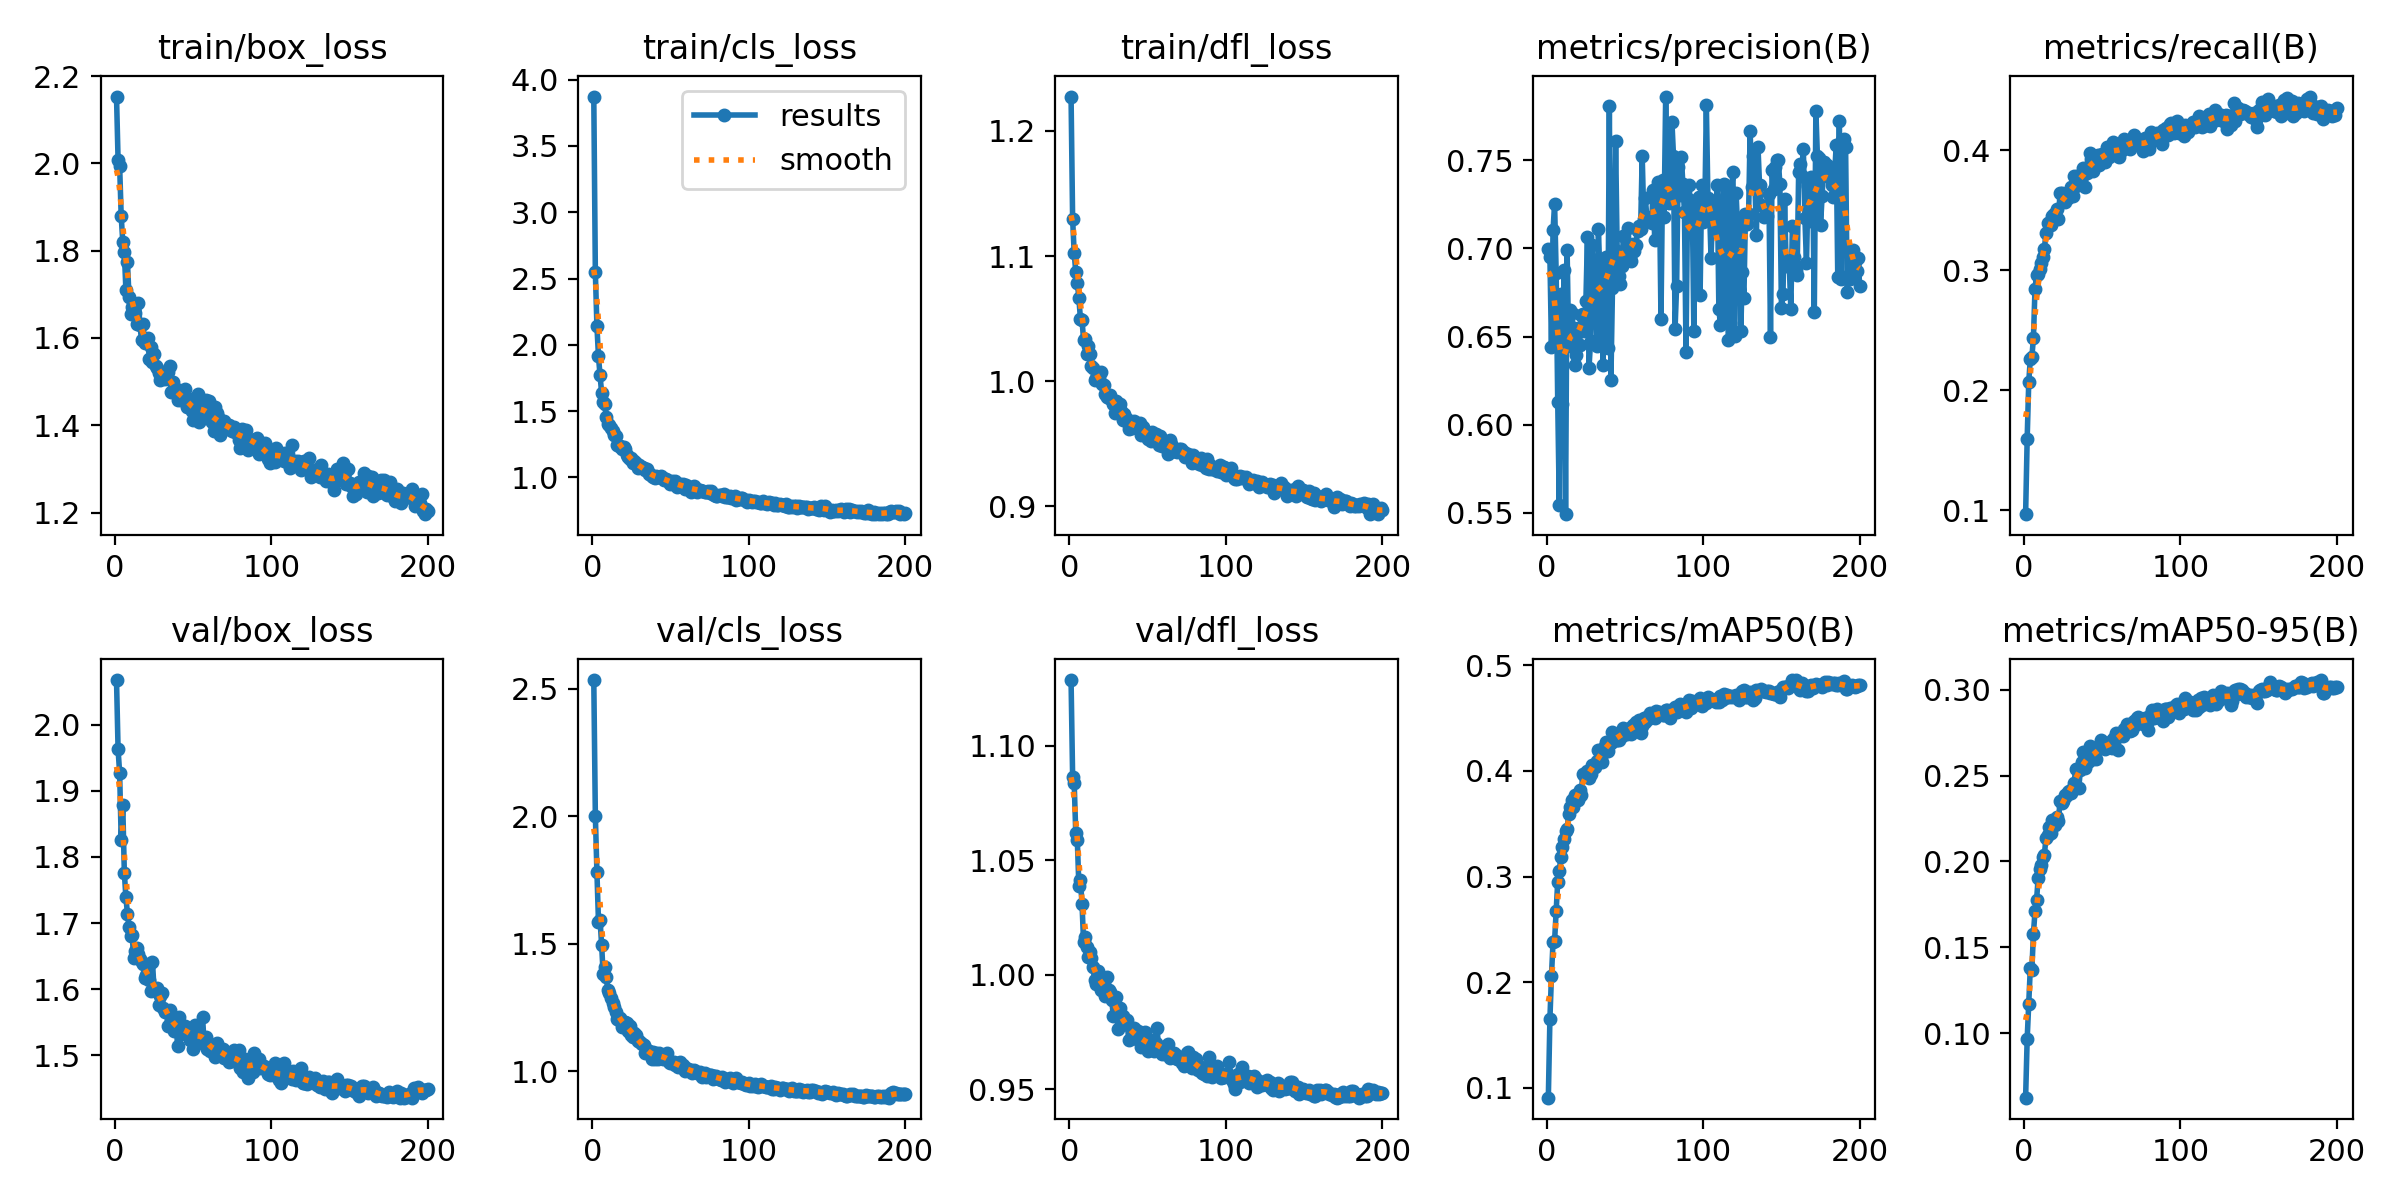

The data file committed next to this chart (first rows):
epoch, time, train/box_loss, train/cls_loss, train/dfl_loss, metrics/precision(B), metrics/recall(B), metrics/mAP50(B), metrics/mAP50-95(B), val/box_loss, val/cls_loss, val/dfl_loss, lr/pg0, lr/pg1, lr/pg2
1, 64.64, 2.153, 3.872, 1.227, 0.6993, 0.09654, 0.09059, 0.06236, 2.067, 2.534, 1.129, 0.000166, 0.000166, 0.000166
2, 124.4, 2.008, 2.547, 1.129, 0.6953, 0.1594, 0.1648, 0.09658, 1.963, 2.002, 1.086, 0.0003311, 0.0003311, 0.0003311
3, 183, 1.994, 2.143, 1.103, 0.6442, 0.2066, 0.2061, 0.1168, 1.927, 1.782, 1.084, 0.0004944, 0.0004944, 0.0004944
4, 242.1, 1.879, 1.913, 1.087, 0.7101, 0.2258, 0.2378, 0.1378, 1.826, 1.588, 1.062, 0.0004926, 0.0004926, 0.0004926
5, 300.7, 1.821, 1.77, 1.079, 0.7252, 0.2275, 0.2391, 0.137, 1.878, 1.594, 1.059, 0.0004901, 0.0004901, 0.0004901
6, 358.6, 1.798, 1.639, 1.066, 0.6861, 0.2434, 0.2675, 0.1579, 1.776, 1.497, 1.039, 0.0004876, 0.0004876, 0.0004876
7, 416.9, 1.71, 1.57, 1.05, 0.6131, 0.2844, 0.2953, 0.1708, 1.739, 1.381, 1.041, 0.0004852, 0.0004852, 0.0004852
8, 477.4, 1.773, 1.551, 1.049, 0.5547, 0.2961, 0.3053, 0.1774, 1.714, 1.41, 1.031, 0.0004827, 0.0004827, 0.0004827
9, 534, 1.693, 1.457, 1.033, 0.6742, 0.2965, 0.3189, 0.1901, 1.694, 1.369, 1.014, 0.0004802, 0.0004802, 0.0004802
10, 590.6, 1.656, 1.405, 1.034, 0.6117, 0.3012, 0.3277, 0.1953, 1.68, 1.319, 1.016, 0.0004777, 0.0004777, 0.0004777
11, 649.4, 1.671, 1.397, 1.022, 0.6879, 0.3062, 0.3356, 0.1981, 1.682, 1.308, 1.012, 0.0004752, 0.0004752, 0.0004752
12, 710.3, 1.659, 1.376, 1.028, 0.5493, 0.3105, 0.3435, 0.2027, 1.647, 1.289, 1.008, 0.0004728, 0.0004728, 0.0004728
13, 768, 1.657, 1.348, 1.022, 0.6992, 0.3176, 0.3448, 0.204, 1.658, 1.267, 1.01, 0.0004703, 0.0004703, 0.0004703
14, 826.3, 1.633, 1.319, 1.012, 0.6445, 0.331, 0.3594, 0.2135, 1.663, 1.251, 1.007, 0.0004678, 0.0004678, 0.0004678
15, 884.5, 1.68, 1.314, 1.01, 0.6651, 0.3393, 0.3656, 0.2152, 1.654, 1.233, 1.003, 0.0004654, 0.0004654, 0.0004654
16, 942.5, 1.629, 1.248, 1.001, 0.6636, 0.3395, 0.3728, 0.2201, 1.646, 1.206, 0.9978, 0.0004629, 0.0004629, 0.0004629
17, 998.5, 1.595, 1.24, 1.002, 0.6548, 0.3376, 0.3661, 0.2164, 1.642, 1.2, 0.996, 0.0004604, 0.0004604, 0.0004604
18, 1056, 1.633, 1.234, 1.001, 0.634, 0.3453, 0.3768, 0.2238, 1.638, 1.21, 1.002, 0.0004579, 0.0004579, 0.0004579
19, 1114, 1.588, 1.215, 1.004, 0.6396, 0.3467, 0.3744, 0.2225, 1.617, 1.176, 0.9995, 0.0004554, 0.0004554, 0.0004554
20, 1172, 1.59, 1.232, 1.008, 0.6549, 0.343, 0.3724, 0.221, 1.622, 1.193, 0.9935, 0.000453, 0.000453, 0.000453
21, 1229, 1.601, 1.211, 0.9978, 0.6451, 0.3508, 0.3823, 0.226, 1.634, 1.192, 0.9967, 0.0004505, 0.0004505, 0.0004505
22, 1285, 1.551, 1.172, 0.9966, 0.6623, 0.3429, 0.3777, 0.2238, 1.614, 1.19, 0.9961, 0.000448, 0.000448, 0.000448
23, 1342, 1.578, 1.157, 0.9899, 0.663, 0.3644, 0.397, 0.2351, 1.596, 1.157, 0.9907, 0.0004456, 0.0004456, 0.0004456
24, 1398, 1.545, 1.139, 0.9875, 0.6529, 0.364, 0.3958, 0.2342, 1.641, 1.179, 0.999, 0.0004431, 0.0004431, 0.0004431
25, 1456, 1.564, 1.148, 0.9869, 0.6699, 0.3632, 0.3967, 0.235, 1.599, 1.141, 0.9932, 0.0004406, 0.0004406, 0.0004406
26, 1512, 1.535, 1.113, 0.9889, 0.7063, 0.3563, 0.4004, 0.2387, 1.598, 1.134, 0.9926, 0.0004381, 0.0004381, 0.0004381
27, 1572, 1.532, 1.121, 0.9853, 0.6322, 0.3616, 0.3935, 0.2381, 1.601, 1.149, 0.9891, 0.0004356, 0.0004356, 0.0004356
28, 1630, 1.519, 1.107, 0.9818, 0.6477, 0.3597, 0.3968, 0.2404, 1.575, 1.141, 0.982, 0.0004332, 0.0004332, 0.0004332
29, 1688, 1.504, 1.071, 0.9748, 0.7019, 0.3653, 0.4055, 0.241, 1.589, 1.119, 0.9896, 0.0004307, 0.0004307, 0.0004307
30, 1746, 1.514, 1.097, 0.9838, 0.6794, 0.3691, 0.4054, 0.2396, 1.595, 1.118, 0.9904, 0.0004282, 0.0004282, 0.0004282
31, 1803, 1.509, 1.076, 0.9784, 0.6734, 0.3621, 0.4036, 0.2429, 1.572, 1.112, 0.9763, 0.0004258, 0.0004258, 0.0004258
32, 1860, 1.506, 1.077, 0.9816, 0.6446, 0.3781, 0.4091, 0.2458, 1.565, 1.107, 0.9854, 0.0004233, 0.0004233, 0.0004233
33, 1917, 1.523, 1.075, 0.9758, 0.7107, 0.3701, 0.4195, 0.2536, 1.565, 1.102, 0.9797, 0.0004208, 0.0004208, 0.0004208
34, 1972, 1.521, 1.056, 0.9691, 0.6839, 0.3781, 0.4202, 0.2541, 1.544, 1.071, 0.9818, 0.0004183, 0.0004183, 0.0004183
35, 2029, 1.537, 1.065, 0.9734, 0.6853, 0.3735, 0.4083, 0.243, 1.569, 1.083, 0.9788, 0.0004158, 0.0004158, 0.0004158
36, 2088, 1.476, 1.027, 0.9684, 0.6339, 0.3733, 0.4168, 0.2532, 1.552, 1.082, 0.9786, 0.0004134, 0.0004134, 0.0004134
37, 2144, 1.499, 1.027, 0.9696, 0.6916, 0.3799, 0.4232, 0.2578, 1.557, 1.074, 0.9803, 0.0004109, 0.0004109, 0.0004109
38, 2200, 1.478, 1.012, 0.9617, 0.6952, 0.3847, 0.4275, 0.2638, 1.536, 1.051, 0.9713, 0.0004084, 0.0004084, 0.0004084
39, 2258, 1.475, 1.004, 0.9636, 0.6435, 0.3693, 0.4186, 0.2544, 1.554, 1.075, 0.9768, 0.0004059, 0.0004059, 0.0004059
40, 2316, 1.458, 0.9959, 0.9628, 0.7804, 0.3805, 0.4269, 0.2614, 1.514, 1.047, 0.9744, 0.0004035, 0.0004035, 0.0004035
41, 2376, 1.481, 1.012, 0.9683, 0.6254, 0.3856, 0.4261, 0.2579, 1.558, 1.074, 0.9766, 0.000401, 0.000401, 0.000401
42, 2436, 1.457, 1.003, 0.9647, 0.6773, 0.3973, 0.4366, 0.2673, 1.532, 1.047, 0.9722, 0.0003985, 0.0003985, 0.0003985
43, 2495, 1.472, 1.003, 0.964, 0.6875, 0.3926, 0.4309, 0.2605, 1.54, 1.074, 0.972, 0.0003961, 0.0003961, 0.0003961
44, 2553, 1.46, 1.009, 0.9658, 0.7608, 0.3824, 0.4293, 0.2598, 1.537, 1.064, 0.9753, 0.0003936, 0.0003936, 0.0003936
45, 2609, 1.482, 0.995, 0.9668, 0.6983, 0.3923, 0.4297, 0.2611, 1.545, 1.049, 0.9732, 0.0003911, 0.0003911, 0.0003911
46, 2668, 1.441, 0.9788, 0.9571, 0.6841, 0.3908, 0.4292, 0.2597, 1.542, 1.061, 0.9684, 0.0003886, 0.0003886, 0.0003886
47, 2726, 1.454, 0.9916, 0.9631, 0.6797, 0.3956, 0.4338, 0.2663, 1.535, 1.052, 0.9725, 0.0003861, 0.0003861, 0.0003861
48, 2785, 1.459, 0.9812, 0.9605, 0.6898, 0.3878, 0.4333, 0.2668, 1.523, 1.071, 0.975, 0.0003837, 0.0003837, 0.0003837
49, 2843, 1.432, 0.9653, 0.9578, 0.7071, 0.3938, 0.4407, 0.271, 1.537, 1.036, 0.97, 0.0003812, 0.0003812, 0.0003812
50, 2902, 1.411, 0.9498, 0.9541, 0.6969, 0.3968, 0.4375, 0.2666, 1.509, 1.034, 0.9665, 0.0003787, 0.0003787, 0.0003787
51, 2957, 1.448, 0.9704, 0.9587, 0.6962, 0.3944, 0.4351, 0.2659, 1.545, 1.038, 0.9708, 0.0003763, 0.0003763, 0.0003763
52, 3017, 1.435, 0.9565, 0.9519, 0.7113, 0.3902, 0.4393, 0.2657, 1.529, 1.038, 0.9689, 0.0003738, 0.0003738, 0.0003738
53, 3073, 1.471, 0.9701, 0.9591, 0.6949, 0.4025, 0.4406, 0.2667, 1.519, 1.025, 0.9713, 0.0003713, 0.0003713, 0.0003713
54, 3131, 1.407, 0.9282, 0.9534, 0.6928, 0.3943, 0.4351, 0.2665, 1.527, 1.029, 0.9665, 0.0003688, 0.0003688, 0.0003688
55, 3187, 1.449, 0.9485, 0.9578, 0.7025, 0.4009, 0.4438, 0.2695, 1.53, 1.018, 0.9704, 0.0003663, 0.0003663, 0.0003663
56, 3245, 1.434, 0.9495, 0.9558, 0.6984, 0.3985, 0.44, 0.266, 1.557, 1.037, 0.9768, 0.0003639, 0.0003639, 0.0003639
57, 3300, 1.417, 0.9393, 0.9491, 0.702, 0.4069, 0.4461, 0.2715, 1.518, 1.016, 0.9669, 0.0003614, 0.0003614, 0.0003614
58, 3360, 1.458, 0.9504, 0.9565, 0.7098, 0.3987, 0.4464, 0.2723, 1.527, 1.026, 0.9682, 0.0003589, 0.0003589, 0.0003589
59, 3415, 1.419, 0.9142, 0.9483, 0.7129, 0.4012, 0.4481, 0.2747, 1.509, 1.003, 0.9654, 0.0003565, 0.0003565, 0.0003565
60, 3474, 1.456, 0.9415, 0.9521, 0.7112, 0.3954, 0.4362, 0.2651, 1.51, 1.014, 0.9683, 0.000354, 0.000354, 0.000354
... 140 more rows
